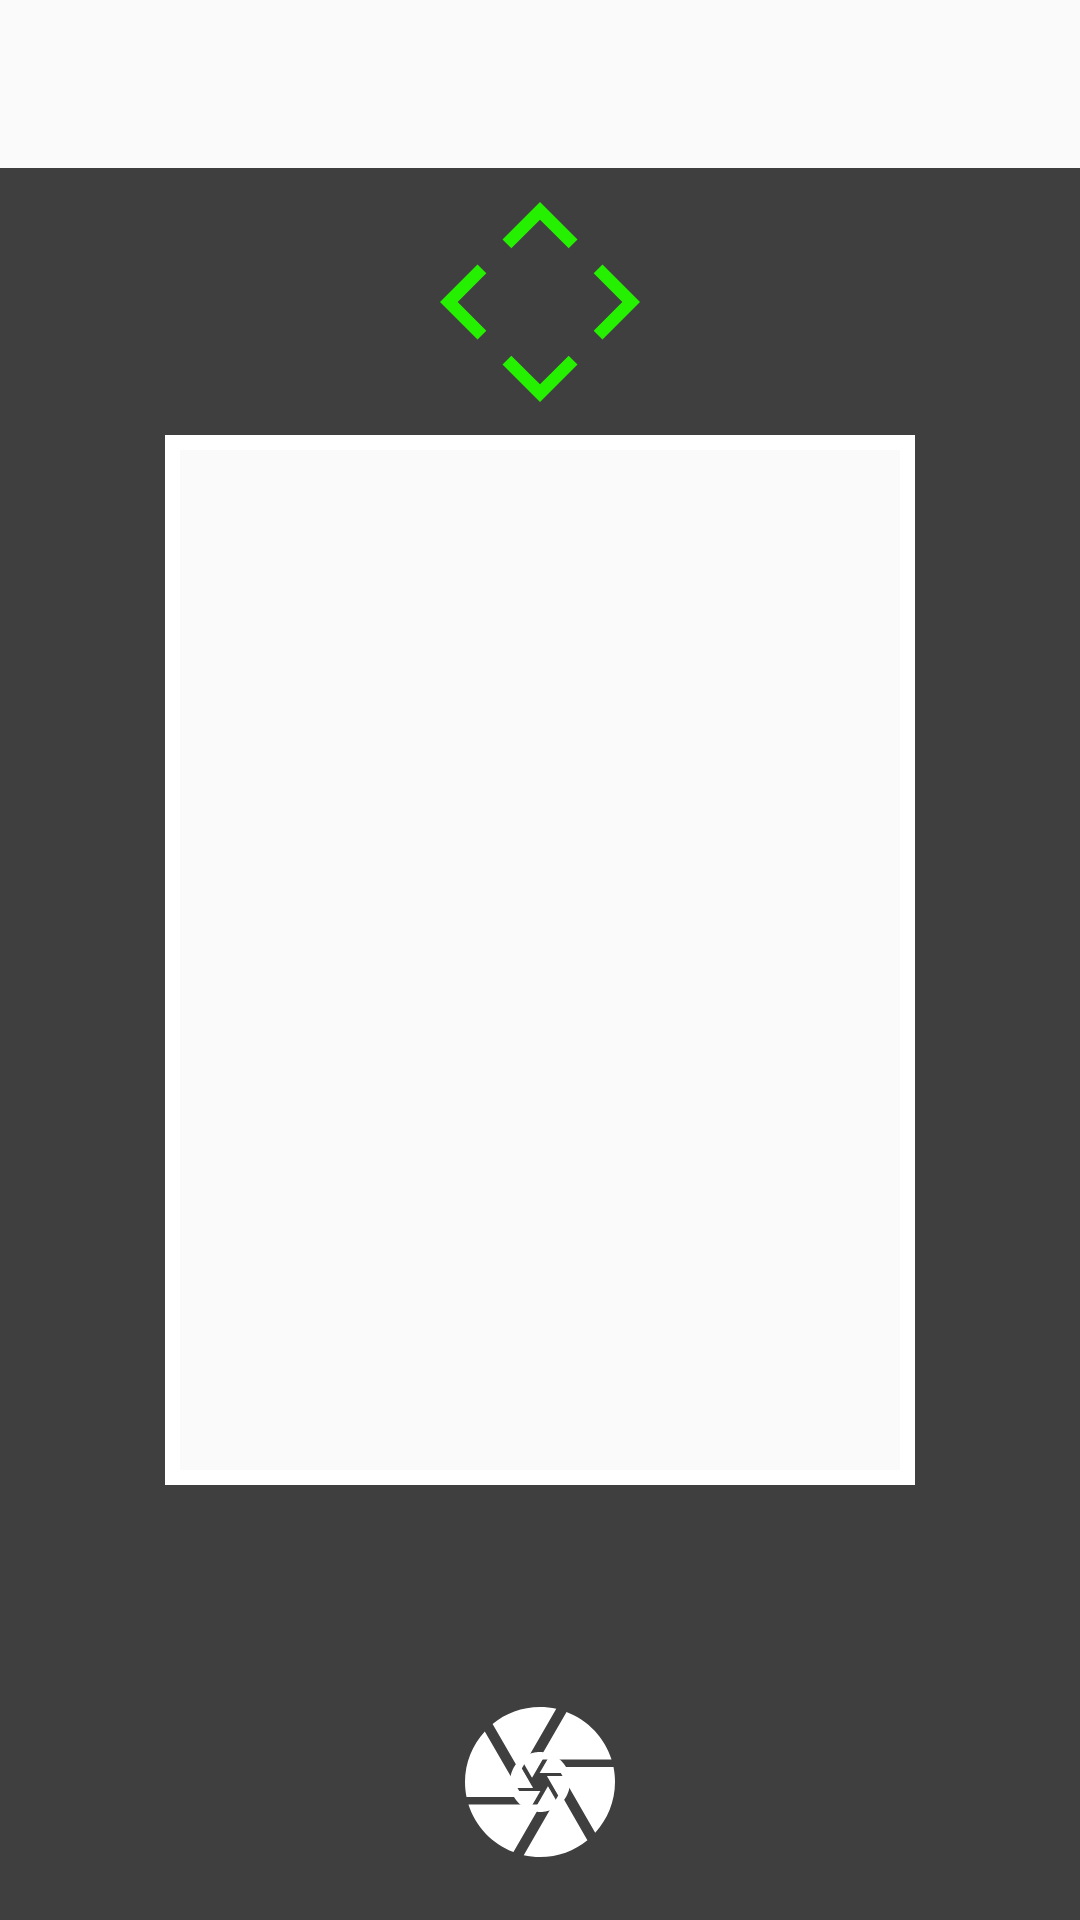

Android layout source for this screen:
<!-- AndroidManifest.xml: application theme Theme.Hand_Pose_Estimation_App -->
<!-- res/layout/activity_camera.xml -->
<?xml version="1.0" encoding="utf-8"?>
<androidx.constraintlayout.widget.ConstraintLayout xmlns:android="http://schemas.android.com/apk/res/android"
    xmlns:app="http://schemas.android.com/apk/res-auto"
    xmlns:tools="http://schemas.android.com/tools"
    android:layout_width="match_parent"
    android:layout_height="match_parent"
    tools:context=".Activity.UI.CameraActivity">

    <include
        android:id="@+id/toolBar"
        layout="@layout/toolbar"
        android:layout_width="match_parent"
        android:layout_height="wrap_content"
        android:layout_alignParentTop="true" />

    <TextureView
        android:id="@+id/textureView"
        android:layout_width="match_parent"
        android:layout_height="0dp"
        app:layout_constraintBottom_toBottomOf="parent"
        app:layout_constraintEnd_toEndOf="parent"
        app:layout_constraintStart_toStartOf="parent"
        app:layout_constraintTop_toBottomOf="@id/toolBar" />

    <ImageView
        android:id="@+id/caverTop"
        android:layout_width="match_parent"
        android:layout_height="0dp"
        android:background="#BF000000"
        app:layout_constraintBottom_toTopOf="@id/borderIV"
        app:layout_constraintEnd_toEndOf="parent"
        app:layout_constraintStart_toStartOf="parent"
        app:layout_constraintTop_toBottomOf="@id/toolBar"
        tools:ignore="MissingConstraints" />

    <ImageView
        android:id="@+id/caverBottom"
        android:layout_width="match_parent"
        android:layout_height="0dp"
        android:background="#BF000000"
        app:layout_constraintBottom_toBottomOf="parent"
        app:layout_constraintEnd_toEndOf="parent"
        app:layout_constraintStart_toStartOf="parent"
        app:layout_constraintTop_toBottomOf="@id/borderIV"
        tools:ignore="MissingConstraints" />

    <ImageView
        android:id="@+id/caverRight"
        android:layout_width="0dp"
        android:layout_height="0dp"
        android:background="#BF000000"
        app:layout_constraintBottom_toTopOf="@id/caverBottom"
        app:layout_constraintEnd_toStartOf="@id/borderIV"
        app:layout_constraintStart_toStartOf="parent"
        app:layout_constraintTop_toBottomOf="@id/caverTop"
        tools:ignore="MissingConstraints" />

    <ImageView
        android:id="@+id/caverLeft"
        android:layout_width="0dp"
        android:layout_height="0dp"
        android:background="#BF000000"
        app:layout_constraintBottom_toTopOf="@id/caverBottom"
        app:layout_constraintEnd_toEndOf="parent"
        app:layout_constraintStart_toEndOf="@id/borderIV"
        app:layout_constraintTop_toBottomOf="@id/caverTop"
        tools:ignore="MissingConstraints" />

    <ImageButton
        android:id="@+id/btnCapture"
        android:layout_width="60dp"
        android:layout_height="60dp"
        android:layout_alignParentBottom="true"
        android:layout_centerHorizontal="true"
        android:layout_margin="16dp"
        android:background="@drawable/ic_baseline_camera_24"
        android:src="@drawable/ic_baseline_camera_24"
        android:text="CAPTURE"
        app:layout_constraintBottom_toBottomOf="parent"
        app:layout_constraintEnd_toEndOf="parent"
        app:layout_constraintStart_toStartOf="parent"
        tools:ignore="MissingConstraints" />

    <ImageView
        android:id="@+id/borderIV"
        android:layout_width="250dp"
        android:layout_height="350dp"
        android:background="@drawable/border_larg"
        app:layout_constraintBottom_toBottomOf="parent"
        app:layout_constraintEnd_toEndOf="parent"
        app:layout_constraintHorizontal_bias=".5"
        app:layout_constraintStart_toStartOf="parent"
        app:layout_constraintTop_toTopOf="parent"
        app:layout_constraintVertical_bias=".5"
        tools:ignore="MissingConstraints" />

    <RelativeLayout
        android:id="@+id/layoutTool"
        android:layout_width="match_parent"
        android:layout_height="wrap_content"
        android:visibility="invisible"
        app:layout_constraintBottom_toBottomOf="parent"
        app:layout_constraintEnd_toEndOf="parent"
        app:layout_constraintStart_toStartOf="parent"
        tools:ignore="MissingConstraints">

        <ImageView
            android:id="@+id/cancelIV"
            android:layout_width="60dp"
            android:layout_height="60dp"
            android:layout_alignParentStart="true"
            android:layout_margin="16dp"
            android:contentDescription="TODO"
            android:src="@drawable/ic_baseline_cancel_24" />

        <ImageView
            android:id="@+id/saveIV"
            android:layout_width="60dp"
            android:layout_height="60dp"
            android:layout_alignParentEnd="true"
            android:layout_margin="16dp"
            android:contentDescription="TODO"
            android:src="@drawable/ic_baseline_check_circle_24" />

    </RelativeLayout>

    <RelativeLayout
        android:layout_width="match_parent"
        android:layout_height="wrap_content"
        app:layout_constraintBottom_toTopOf="@id/borderIV"
        app:layout_constraintEnd_toEndOf="parent"
        app:layout_constraintStart_toStartOf="parent"
        app:layout_constraintTop_toBottomOf="@id/toolBar"
        tools:ignore="MissingConstraints">

        <ImageView
            android:id="@+id/upIV"
            android:layout_width="50dp"
            android:layout_height="50dp"
            android:layout_centerHorizontal="true"
            android:contentDescription="TODO"
            android:src="@drawable/ic_baseline_arrow_up_24_green" />

        <LinearLayout
            android:id="@+id/left_right"
            android:layout_width="wrap_content"
            android:layout_height="wrap_content"
            android:layout_centerInParent="true">

            <ImageView
                android:id="@+id/leftIV"
                android:layout_width="50dp"
                android:layout_height="50dp"
                android:contentDescription="TODO"
                android:src="@drawable/ic_baseline_arrow_left_24_green" />

            <ImageView
                android:id="@+id/rightIV"
                android:layout_width="50dp"
                android:layout_height="50dp"
                android:contentDescription="TODO"
                android:src="@drawable/ic_baseline_arrow_right_24_green" />
        </LinearLayout>

        <ImageView
            android:id="@+id/downIV"
            android:layout_width="50dp"
            android:layout_height="50dp"
            android:layout_below="@id/left_right"
            android:layout_centerHorizontal="true"
            android:contentDescription="TODO"
            android:src="@drawable/ic_baseline_arrow_down_24_green" />
    </RelativeLayout>
</androidx.constraintlayout.widget.ConstraintLayout>
<!-- res/layout/toolbar.xml (included above) -->
<?xml version="1.0" encoding="utf-8"?>
<androidx.appcompat.widget.Toolbar xmlns:android="http://schemas.android.com/apk/res/android"
    android:id="@+id/tool_bar"
    android:layout_width="match_parent"
    android:layout_height="wrap_content"
    android:theme="@style/Base.Theme.AppCompat.Light.DarkActionBar" />
<!-- resources referenced by this layout -->
<resources>
  <!-- drawable border_larg (drawable) -->
  <?xml version="1.0" encoding="utf-8"?>
  <shape xmlns:android="http://schemas.android.com/apk/res/android"
      android:shape="rectangle">
      <corners
          android:radius="0dp"
          />
      <stroke
          android:width="5dp"
          android:color="#FFF" />
  </shape>
  <!-- drawable ic_baseline_arrow_down_24_green (drawable) -->
  <vector android:height="24dp" android:tint="#25F000"
      android:viewportHeight="24" android:viewportWidth="24"
      android:width="24dp" xmlns:android="http://schemas.android.com/apk/res/android">
      <path android:fillColor="@android:color/white" android:pathData="M7.41,8.59L12,13.17l4.59,-4.58L18,10l-6,6 -6,-6 1.41,-1.41z"/>
  </vector>
  <!-- drawable ic_baseline_arrow_left_24_green (drawable) -->
  <vector android:autoMirrored="true" android:height="24dp"
      android:tint="#25F000" android:viewportHeight="24"
      android:viewportWidth="24" android:width="24dp" xmlns:android="http://schemas.android.com/apk/res/android">
      <path android:fillColor="@android:color/white" android:pathData="M15.41,16.59L10.83,12l4.58,-4.59L14,6l-6,6 6,6 1.41,-1.41z"/>
  </vector>
  <!-- drawable ic_baseline_arrow_right_24_green (drawable) -->
  <vector android:autoMirrored="true" android:height="24dp"
      android:tint="#25F000" android:viewportHeight="24"
      android:viewportWidth="24" android:width="24dp" xmlns:android="http://schemas.android.com/apk/res/android">
      <path android:fillColor="@android:color/white" android:pathData="M8.59,16.59L13.17,12 8.59,7.41 10,6l6,6 -6,6 -1.41,-1.41z"/>
  </vector>
  <!-- drawable ic_baseline_arrow_up_24_green (drawable) -->
  <vector android:height="24dp" android:tint="#25F000"
      android:viewportHeight="24" android:viewportWidth="24"
      android:width="24dp" xmlns:android="http://schemas.android.com/apk/res/android">
      <path android:fillColor="@android:color/white" android:pathData="M7.41,15.41L12,10.83l4.59,4.58L18,14l-6,-6 -6,6z"/>
  </vector>
  <!-- drawable ic_baseline_cancel_24 (drawable) -->
  <vector android:height="24dp" android:tint="#F00F00"
      android:viewportHeight="24" android:viewportWidth="24"
      android:width="24dp" xmlns:android="http://schemas.android.com/apk/res/android">
      <path android:fillColor="@android:color/white" android:pathData="M12,2C6.47,2 2,6.47 2,12s4.47,10 10,10 10,-4.47 10,-10S17.53,2 12,2zM17,15.59L15.59,17 12,13.41 8.41,17 7,15.59 10.59,12 7,8.41 8.41,7 12,10.59 15.59,7 17,8.41 13.41,12 17,15.59z"/>
  </vector>
  <!-- drawable ic_baseline_check_circle_24 (drawable) -->
  <vector android:height="24dp" android:tint="#25F000"
      android:viewportHeight="24" android:viewportWidth="24"
      android:width="24dp" xmlns:android="http://schemas.android.com/apk/res/android">
      <path android:fillColor="@android:color/white" android:pathData="M12,2C6.48,2 2,6.48 2,12s4.48,10 10,10 10,-4.48 10,-10S17.52,2 12,2zM10,17l-5,-5 1.41,-1.41L10,14.17l7.59,-7.59L19,8l-9,9z"/>
  </vector>
  <style name="Theme.Hand_Pose_Estimation_App" parent="Theme.MaterialComponents.Light.NoActionBar.Bridge">
          
          <item name="colorPrimary">@color/purple_500</item>
          <item name="colorPrimaryVariant">@color/purple_700</item>
          <item name="colorOnPrimary">@color/white</item>
          
          <item name="colorSecondary">@color/teal_200</item>
          <item name="colorSecondaryVariant">@color/teal_700</item>
          <item name="colorOnSecondary">@color/black</item>
          
          <item name="android:statusBarColor" tools:targetApi="l">?attr/colorPrimaryVariant</item>
          
      </style>
  <color name="white">#FFFFFFFF</color>
  <color name="purple_500">#FF6200EE</color>
  <color name="purple_700">#FF3700B3</color>
  <color name="teal_200">#FF03DAC5</color>
  <color name="teal_700">#FF018786</color>
  <color name="black">#FF000000</color>
</resources>
